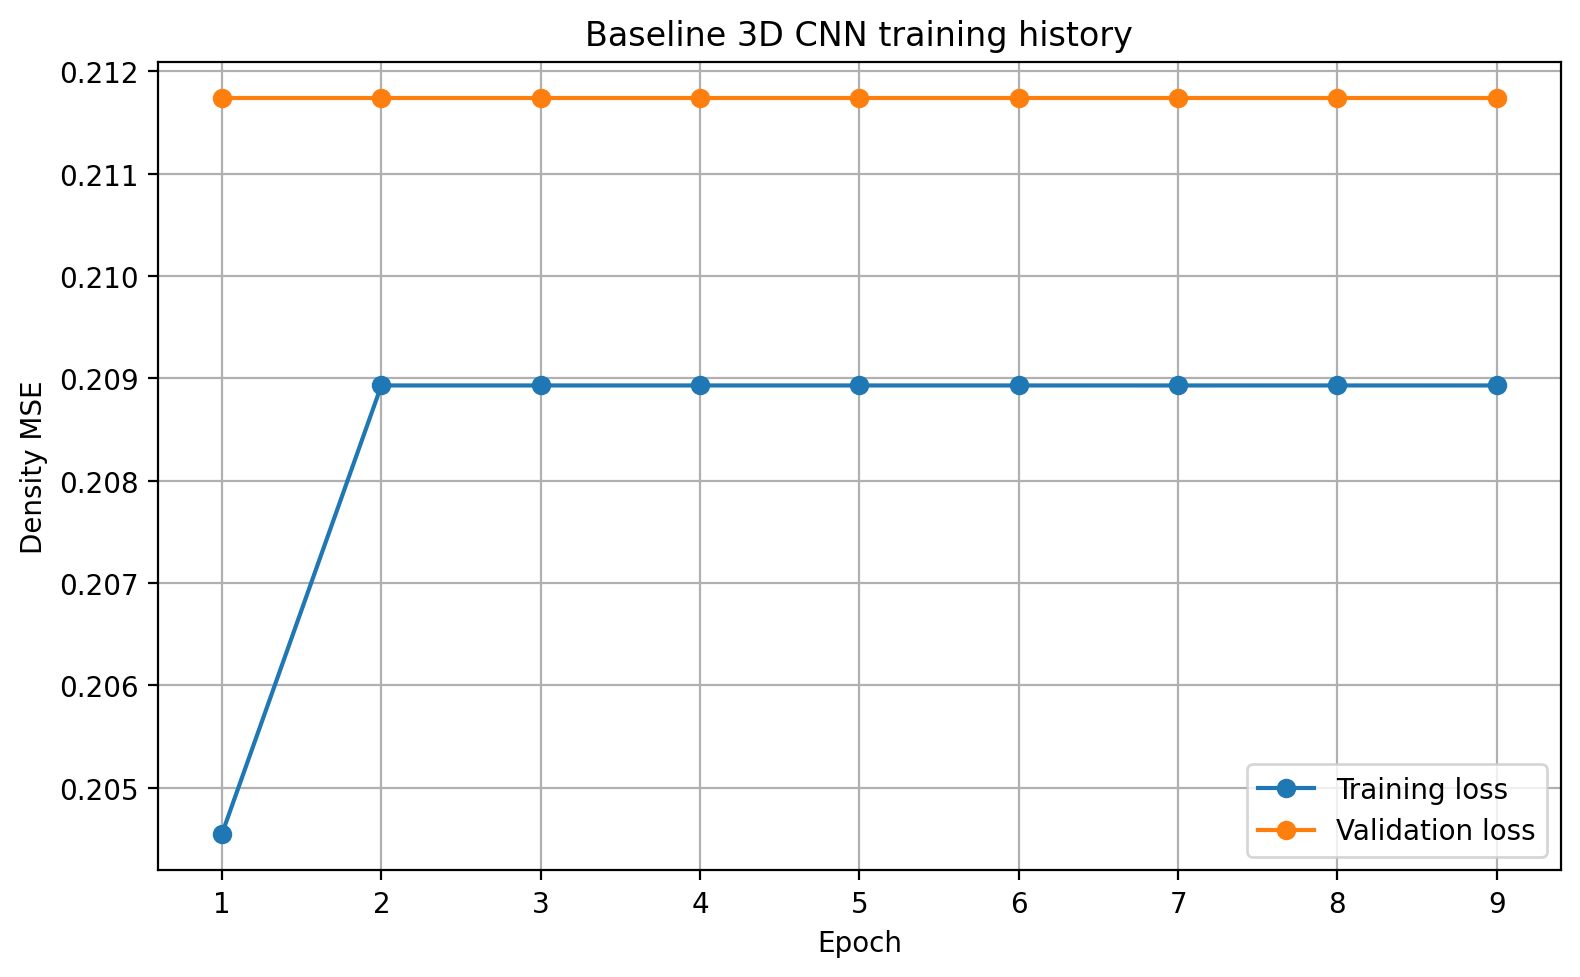

Values plotted in this chart, from the file beside it:
epoch, density_mae, density_mse, loss, val_density_mae, val_density_mse, val_loss
1, 0.03823, 0.01816, 0.2046, 0.003015, 0.002095, 0.2117
2, 0.003116, 0.00216, 0.2089, 0.003015, 0.002095, 0.2117
3, 0.003116, 0.00216, 0.2089, 0.003015, 0.002095, 0.2117
4, 0.003116, 0.00216, 0.2089, 0.003015, 0.002095, 0.2117
5, 0.003116, 0.00216, 0.2089, 0.003015, 0.002095, 0.2117
6, 0.003116, 0.00216, 0.2089, 0.003015, 0.002095, 0.2117
7, 0.003116, 0.00216, 0.2089, 0.003015, 0.002095, 0.2117
8, 0.003116, 0.00216, 0.2089, 0.003015, 0.002095, 0.2117
9, 0.003116, 0.00216, 0.2089, 0.003015, 0.002095, 0.2117
